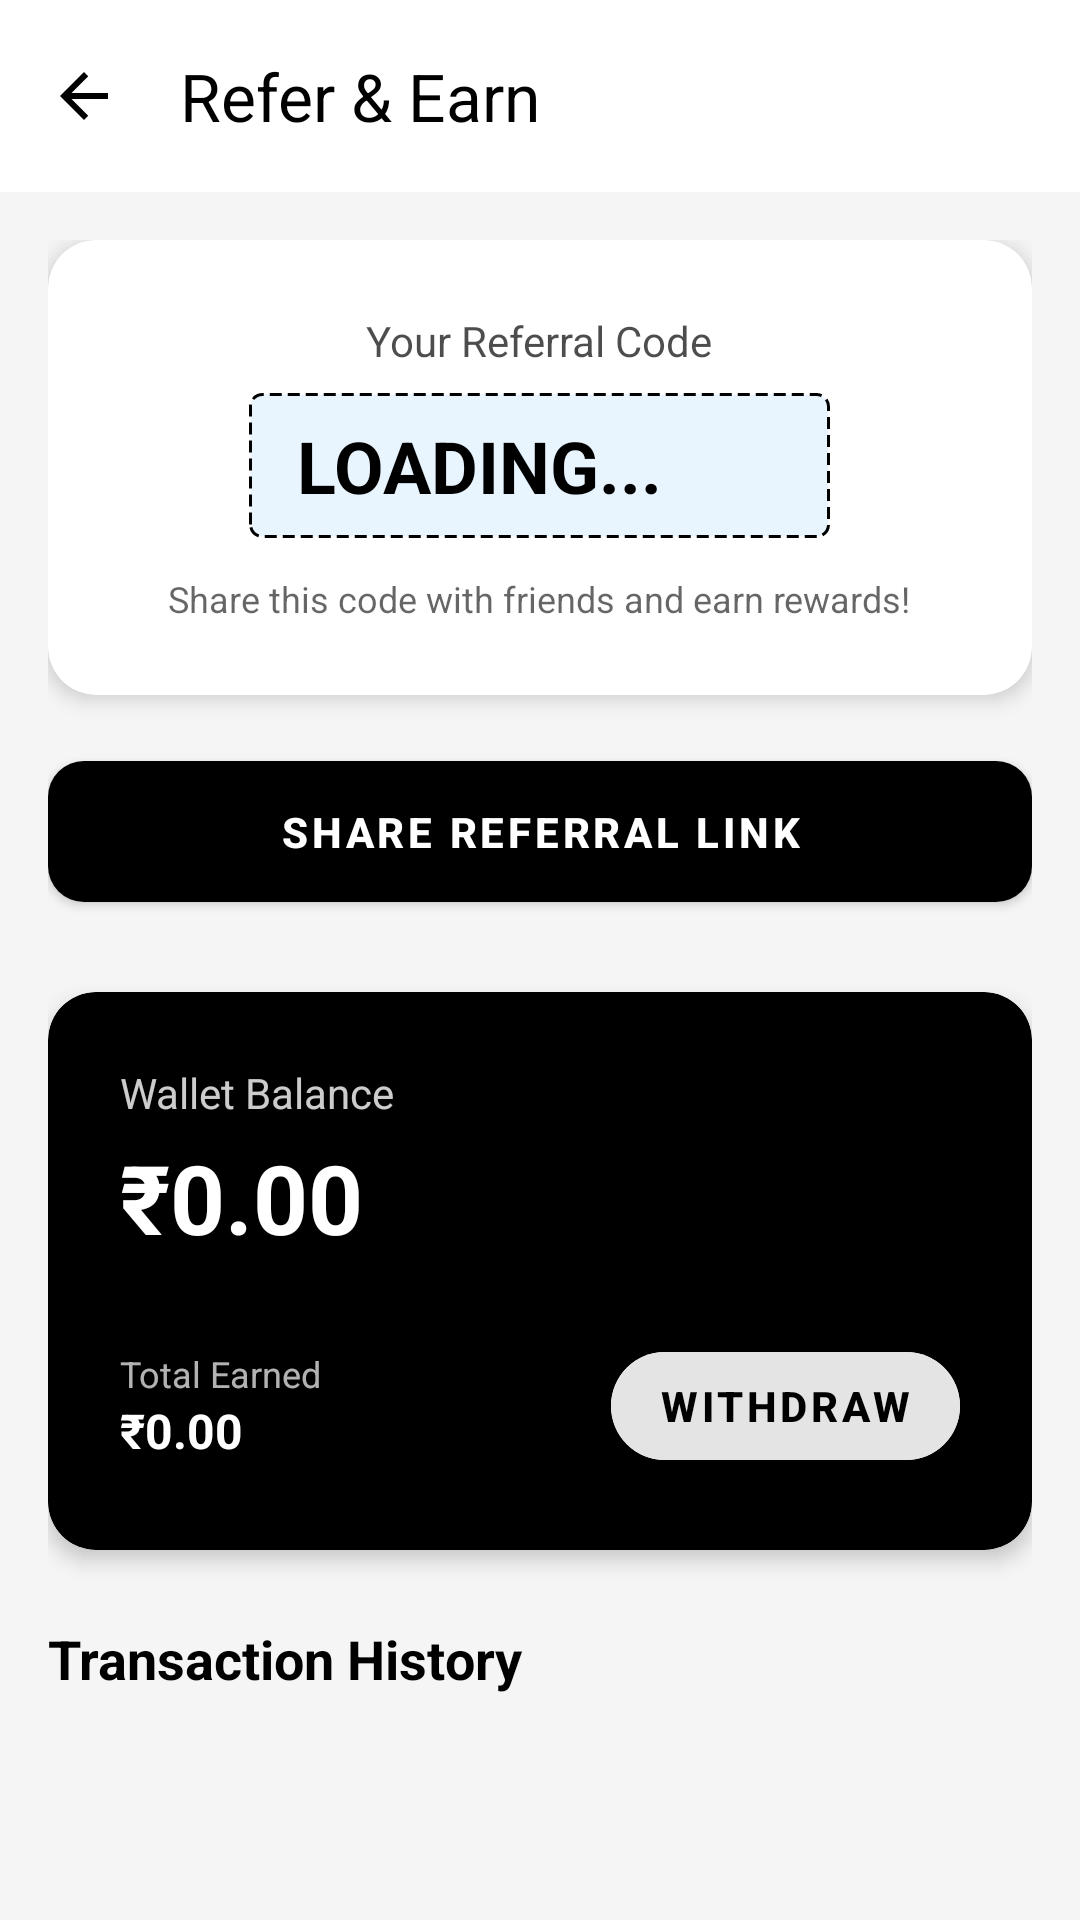

Produce the Android XML layout that renders to this screen, including the resource entries it uses.
<!-- AndroidManifest.xml: application theme Theme.TheCampus -->
<!-- res/layout/activity_referral.xml -->
<?xml version="1.0" encoding="utf-8"?>
<LinearLayout xmlns:android="http://schemas.android.com/apk/res/android"
    xmlns:app="http://schemas.android.com/apk/res-auto"
    xmlns:tools="http://schemas.android.com/tools"
    android:layout_width="match_parent"
    android:layout_height="match_parent"
    android:orientation="vertical"
    android:background="?android:attr/colorBackground">

    
    <androidx.appcompat.widget.Toolbar
        android:id="@+id/toolbar"
        android:layout_width="match_parent"
        android:layout_height="?attr/actionBarSize"
        android:background="?attr/colorSurface"
        android:elevation="4dp"
        app:title="Refer &amp; Earn"
        app:titleTextColor="?attr/colorOnSurface"
        app:navigationIcon="@drawable/ic_arrow_back"/>

    <androidx.core.widget.NestedScrollView
        android:layout_width="match_parent"
        android:layout_height="match_parent"
        android:clipToPadding="false"
        android:paddingBottom="24dp">

        <LinearLayout
            android:layout_width="match_parent"
            android:layout_height="wrap_content"
            android:orientation="vertical"
            android:padding="16dp">

            
            <androidx.cardview.widget.CardView
                android:layout_width="match_parent"
                android:layout_height="wrap_content"
                android:layout_marginBottom="16dp"
                app:cardBackgroundColor="?attr/colorSurface"
                app:cardCornerRadius="16dp"
                app:cardElevation="4dp">

                <LinearLayout
                    android:layout_width="match_parent"
                    android:layout_height="wrap_content"
                    android:orientation="vertical"
                    android:padding="24dp"
                    android:gravity="center">

                    <TextView
                        android:layout_width="wrap_content"
                        android:layout_height="wrap_content"
                        android:text="Your Referral Code"
                        android:textColor="?attr/colorOnSurface"
                        android:alpha="0.7"
                        android:textSize="14sp" />

                    <LinearLayout
                        android:layout_width="wrap_content"
                        android:layout_height="wrap_content"
                        android:orientation="horizontal"
                        android:gravity="center_vertical"
                        android:layout_marginTop="8dp"
                        android:background="@drawable/bg_dashed_border"
                        android:paddingHorizontal="16dp"
                        android:paddingVertical="8dp">

                        <TextView
                            android:id="@+id/tvReferralCode"
                            android:layout_width="wrap_content"
                            android:layout_height="wrap_content"
                            android:text="LOADING..."
                            android:textColor="?attr/colorPrimary"
                            android:textSize="24sp"
                            android:textStyle="bold"
                            />

                        <ImageView
                            android:id="@+id/btnCopyCode"
                            android:layout_width="24dp"
                            android:layout_height="24dp"
                            android:layout_marginStart="16dp"
                            android:src="@drawable/ic_content_copy"
                            app:tint="?attr/colorPrimary"
                            android:background="?attr/selectableItemBackgroundBorderless"
                            android:clickable="true"
                            android:focusable="true"
                            android:contentDescription="Copy referral code"/>
                    </LinearLayout>

                    <TextView
                        android:layout_width="wrap_content"
                        android:layout_height="wrap_content"
                        android:text="Share this code with friends and earn rewards!"
                        android:textColor="?attr/colorOnSurface"
                        android:alpha="0.6"
                        android:textSize="12sp"
                        android:layout_marginTop="12dp"/>

                </LinearLayout>
            </androidx.cardview.widget.CardView>

            
            <com.google.android.material.button.MaterialButton
                android:id="@+id/btnShareCode"
                style="@style/Widget.MaterialComponents.Button"
                android:layout_width="match_parent"
                android:layout_height="wrap_content"
                android:layout_marginBottom="24dp"
                android:text="Share Referral Link"
                android:textStyle="bold"
                app:icon="@drawable/ic_share"
                app:iconGravity="textStart"
                app:cornerRadius="12dp"
                android:paddingVertical="14dp"/>

            
            <androidx.cardview.widget.CardView
                android:layout_width="match_parent"
                android:layout_height="wrap_content"
                android:layout_marginBottom="24dp"
                app:cardBackgroundColor="?attr/colorPrimary"
                app:cardCornerRadius="16dp"
                app:cardElevation="4dp">

                <LinearLayout
                    android:layout_width="match_parent"
                    android:layout_height="wrap_content"
                    android:orientation="vertical"
                    android:padding="24dp">

                    <TextView
                        android:layout_width="wrap_content"
                        android:layout_height="wrap_content"
                        android:text="Wallet Balance"
                        android:textColor="@android:color/white"
                        android:alpha="0.8"
                        android:textSize="14sp" />

                    <TextView
                        android:id="@+id/tvWalletBalance"
                        android:layout_width="wrap_content"
                        android:layout_height="wrap_content"
                        android:text="₹0.00"
                        android:textColor="@android:color/white"
                        android:textSize="32sp"
                        android:textStyle="bold"
                        android:layout_marginTop="4dp"/>

                    <LinearLayout
                        android:layout_width="match_parent"
                        android:layout_height="wrap_content"
                        android:orientation="horizontal"
                        android:layout_marginTop="24dp"
                        android:gravity="center_vertical">

                        <LinearLayout
                            android:layout_width="0dp"
                            android:layout_height="wrap_content"
                            android:layout_weight="1"
                            android:orientation="vertical">

                            <TextView
                                android:layout_width="wrap_content"
                                android:layout_height="wrap_content"
                                android:text="Total Earned"
                                android:textColor="@android:color/white"
                                android:alpha="0.7"
                                android:textSize="12sp" />

                            <TextView
                                android:id="@+id/tvTotalEarned"
                                android:layout_width="wrap_content"
                                android:layout_height="wrap_content"
                                android:text="₹0.00"
                                android:textColor="@android:color/white"
                                android:textSize="16sp"
                                android:textStyle="bold"/>
                        </LinearLayout>

                        <com.google.android.material.button.MaterialButton
                            android:id="@+id/btnWithdraw"
                            style="@style/Widget.MaterialComponents.Button"
                            android:layout_width="wrap_content"
                            android:layout_height="wrap_content"
                            android:text="Withdraw"
                            android:textColor="?attr/colorPrimary"
                            android:backgroundTint="@android:color/white"
                            app:cornerRadius="20dp"
                            android:textStyle="bold"/>
                    </LinearLayout>

                </LinearLayout>
            </androidx.cardview.widget.CardView>

            
            <TextView
                android:layout_width="wrap_content"
                android:layout_height="wrap_content"
                android:text="Transaction History"
                android:textColor="?attr/colorOnSurface"
                android:textSize="18sp"
                android:textStyle="bold"
                android:layout_marginBottom="12dp"/>

            
            <androidx.recyclerview.widget.RecyclerView
                android:id="@+id/rvTransactions"
                android:layout_width="match_parent"
                android:layout_height="wrap_content"
                android:nestedScrollingEnabled="false"
                tools:listitem="@layout/item_transaction"
                tools:itemCount="3"/>

            <TextView
                android:id="@+id/tvNoTransactions"
                android:layout_width="match_parent"
                android:layout_height="wrap_content"
                android:text="No transactions yet."
                android:gravity="center"
                android:padding="32dp"
                android:alpha="0.5"
                android:visibility="gone"/>

        </LinearLayout>
    </androidx.core.widget.NestedScrollView>

</LinearLayout>
<!-- res/layout/item_transaction.xml (included above) -->
<?xml version="1.0" encoding="utf-8"?>
<androidx.cardview.widget.CardView xmlns:android="http://schemas.android.com/apk/res/android"
    xmlns:app="http://schemas.android.com/apk/res-auto"
    xmlns:tools="http://schemas.android.com/tools"
    android:layout_width="match_parent"
    android:layout_height="wrap_content"
    android:layout_marginBottom="8dp"
    app:cardBackgroundColor="?attr/colorSurface"
    app:cardCornerRadius="12dp"
    app:cardElevation="1dp">

    <LinearLayout
        android:layout_width="match_parent"
        android:layout_height="wrap_content"
        android:orientation="horizontal"
        android:padding="16dp"
        android:gravity="center_vertical">

        <ImageView
            android:id="@+id/ivTransactionIcon"
            android:layout_width="40dp"
            android:layout_height="40dp"
            android:background="@drawable/bg_circle_gray"
            android:padding="8dp"
            android:src="@drawable/ic_arrow_downward"
            app:tint="?attr/colorPrimary" />

        <LinearLayout
            android:layout_width="0dp"
            android:layout_height="wrap_content"
            android:layout_weight="1"
            android:layout_marginStart="16dp"
            android:orientation="vertical">

            <TextView
                android:id="@+id/tvDescription"
                android:layout_width="wrap_content"
                android:layout_height="wrap_content"
                tools:text="Referral Reward"
                android:textColor="?attr/colorOnSurface"
                android:textStyle="bold"
                android:textSize="16sp"
                android:maxLines="1"
                android:ellipsize="end"/>

            <TextView
                android:id="@+id/tvDate"
                android:layout_width="wrap_content"
                android:layout_height="wrap_content"
                tools:text="12 Oct 2024, 10:30 AM"
                android:textColor="?attr/colorOnSurface"
                android:alpha="0.6"
                android:textSize="12sp"
                android:layout_marginTop="2dp"/>
        </LinearLayout>

        <LinearLayout
            android:layout_width="wrap_content"
            android:layout_height="wrap_content"
            android:orientation="vertical"
            android:gravity="end">

            <TextView
                android:id="@+id/tvAmount"
                android:layout_width="wrap_content"
                android:layout_height="wrap_content"
                tools:text="+ ₹100"
                android:textColor="@android:color/holo_green_dark"
                android:textStyle="bold"
                android:textSize="16sp"/>

            <TextView
                android:id="@+id/tvStatus"
                android:layout_width="wrap_content"
                android:layout_height="wrap_content"
                tools:text="Success"
                android:textColor="?attr/colorOnSurface"
                android:alpha="0.6"
                android:textSize="12sp"
                android:layout_marginTop="2dp"/>
        </LinearLayout>

    </LinearLayout>
</androidx.cardview.widget.CardView>
<!-- resources referenced by this layout -->
<resources>
  <!-- drawable bg_circle_gray (drawable) -->
  <?xml version="1.0" encoding="utf-8"?>
  <shape xmlns:android="http://schemas.android.com/apk/res/android" android:shape="oval">
      <solid android:color="?attr/colorSurface"/>
      <stroke android:width="1dp" android:color="@color/colorDivider"/>
  </shape>
  <!-- drawable bg_dashed_border (drawable) -->
  <?xml version="1.0" encoding="utf-8"?>
  <shape xmlns:android="http://schemas.android.com/apk/res/android"
      android:shape="rectangle">
      <stroke
          android:width="1dp"
          android:color="?attr/colorPrimary"
          android:dashWidth="4dp"
          android:dashGap="2dp" />
      <corners android:radius="4dp" />
      <solid android:color="#1A2196F3" /> 
  </shape>
  <!-- drawable ic_arrow_back (drawable) -->
  <vector xmlns:android="http://schemas.android.com/apk/res/android"
      android:width="24dp"
      android:height="24dp"
      android:viewportWidth="24"
      android:viewportHeight="24">
      <path
          android:fillColor="?attr/colorOnBackground"
          android:pathData="M20,11H7.83l5.59,-5.59L12,4l-8,8 8,8 1.41,-1.41L7.83,13H20v-2z"/>
  </vector>
  <style name="Theme.TheCampus" parent="Base.Theme.TheCampus" />
  <color name="colorDivider">@color/gray_300</color>
  <style name="Base.Theme.TheCampus" parent="Theme.Material3.DayNight.NoActionBar">
          <item name="colorPrimary">@color/md_theme_light_primary</item>
          <item name="colorOnPrimary">@color/md_theme_light_onPrimary</item>
          <item name="colorSecondary">@color/md_theme_light_secondary</item>
          <item name="colorOnSecondary">@color/md_theme_light_onSecondary</item>
          <item name="android:colorBackground">@color/md_theme_light_background</item>
          <item name="colorOnBackground">@color/md_theme_light_onBackground</item>
          <item name="colorSurface">@color/md_theme_light_surface</item>
          <item name="colorOnSurface">@color/md_theme_light_onSurface</item>
      </style>
  <color name="gray_300">#BDBDBD</color>
  <color name="md_theme_light_primary">#000000</color>
  <color name="md_theme_light_onPrimary">#FFFFFF</color>
  <color name="md_theme_light_secondary">@color/gray_700</color>
  <color name="md_theme_light_onSecondary">#FFFFFF</color>
  <color name="md_theme_light_background">@color/gray_50</color>
  <color name="md_theme_light_onBackground">#000000</color>
  <color name="md_theme_light_surface">#FFFFFF</color>
  <color name="md_theme_light_onSurface">#000000</color>
  <color name="gray_700">#424242</color>
  <color name="gray_50">#F5F5F5</color>
</resources>
